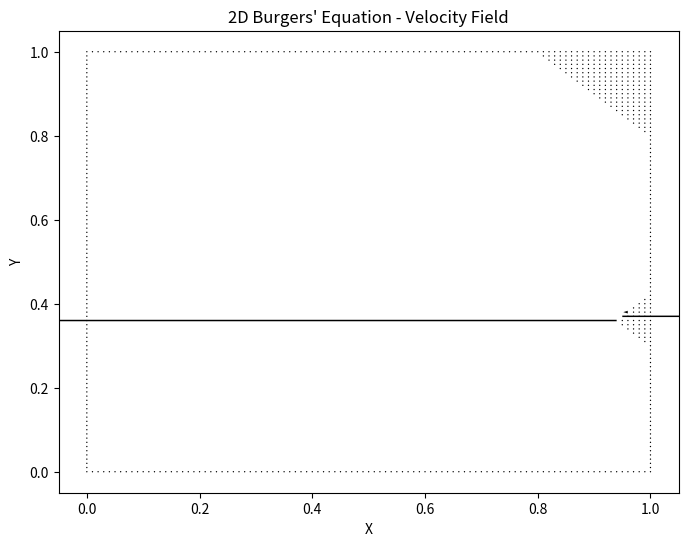

Generate this figure with matplotlib:
import numpy as np
import matplotlib.pyplot as plt

nx = 101
ny = 101
dx = 1.0 / (nx - 1)
dy = 1.0 / (ny - 1)
nu = 0.1

u = np.zeros((nx, ny))
v = np.zeros((nx, ny))

u[int(0.1 / dy):int(0.6 / dy + 1), int(0.1 / dx):int(0.2 / dx + 1)] = 1
v[int(0.1 / dy):int(0.6 / dy + 1), int(0.1 / dx):int(0.2 / dx + 1)] = 0

nt = 100
dt = 0.01

for n in range(nt):
    un = u.copy()
    vn = v.copy()

    for i in range(1, nx - 1):
        for j in range(1, ny - 1):
            u[i, j] = (un[i, j] - un[i, j] * (dt / dx) * (un[i, j] - un[i-1, j]) -
                       vn[i, j] * (dt / dy) * (un[i, j] - un[i, j-1]) +
                       nu * (dt / dx**2) * (un[i+1, j] - 2*un[i, j] + un[i-1, j]) +
                       nu * (dt / dy**2) * (un[i, j+1] - 2*un[i, j] + un[i, j-1]))
            
            v[i, j] = (vn[i, j] - un[i, j] * (dt / dx) * (vn[i, j] - vn[i-1, j]) -
                       vn[i, j] * (dt / dy) * (vn[i, j] - vn[i, j-1]) +
                       nu * (dt / dx**2) * (vn[i+1, j] - 2*vn[i, j] + vn[i-1, j]) +
                       nu * (dt / dy**2) * (vn[i, j+1] - 2*vn[i, j] + vn[i, j-1]))


X, Y = np.meshgrid(np.linspace(0, 1, nx), np.linspace(0, 1, ny))
plt.figure(figsize=(8, 6))
plt.quiver(X, Y, u, v)
plt.xlabel('X')
plt.ylabel('Y')
plt.title("2D Burgers' Equation - Velocity Field")
plt.show()
